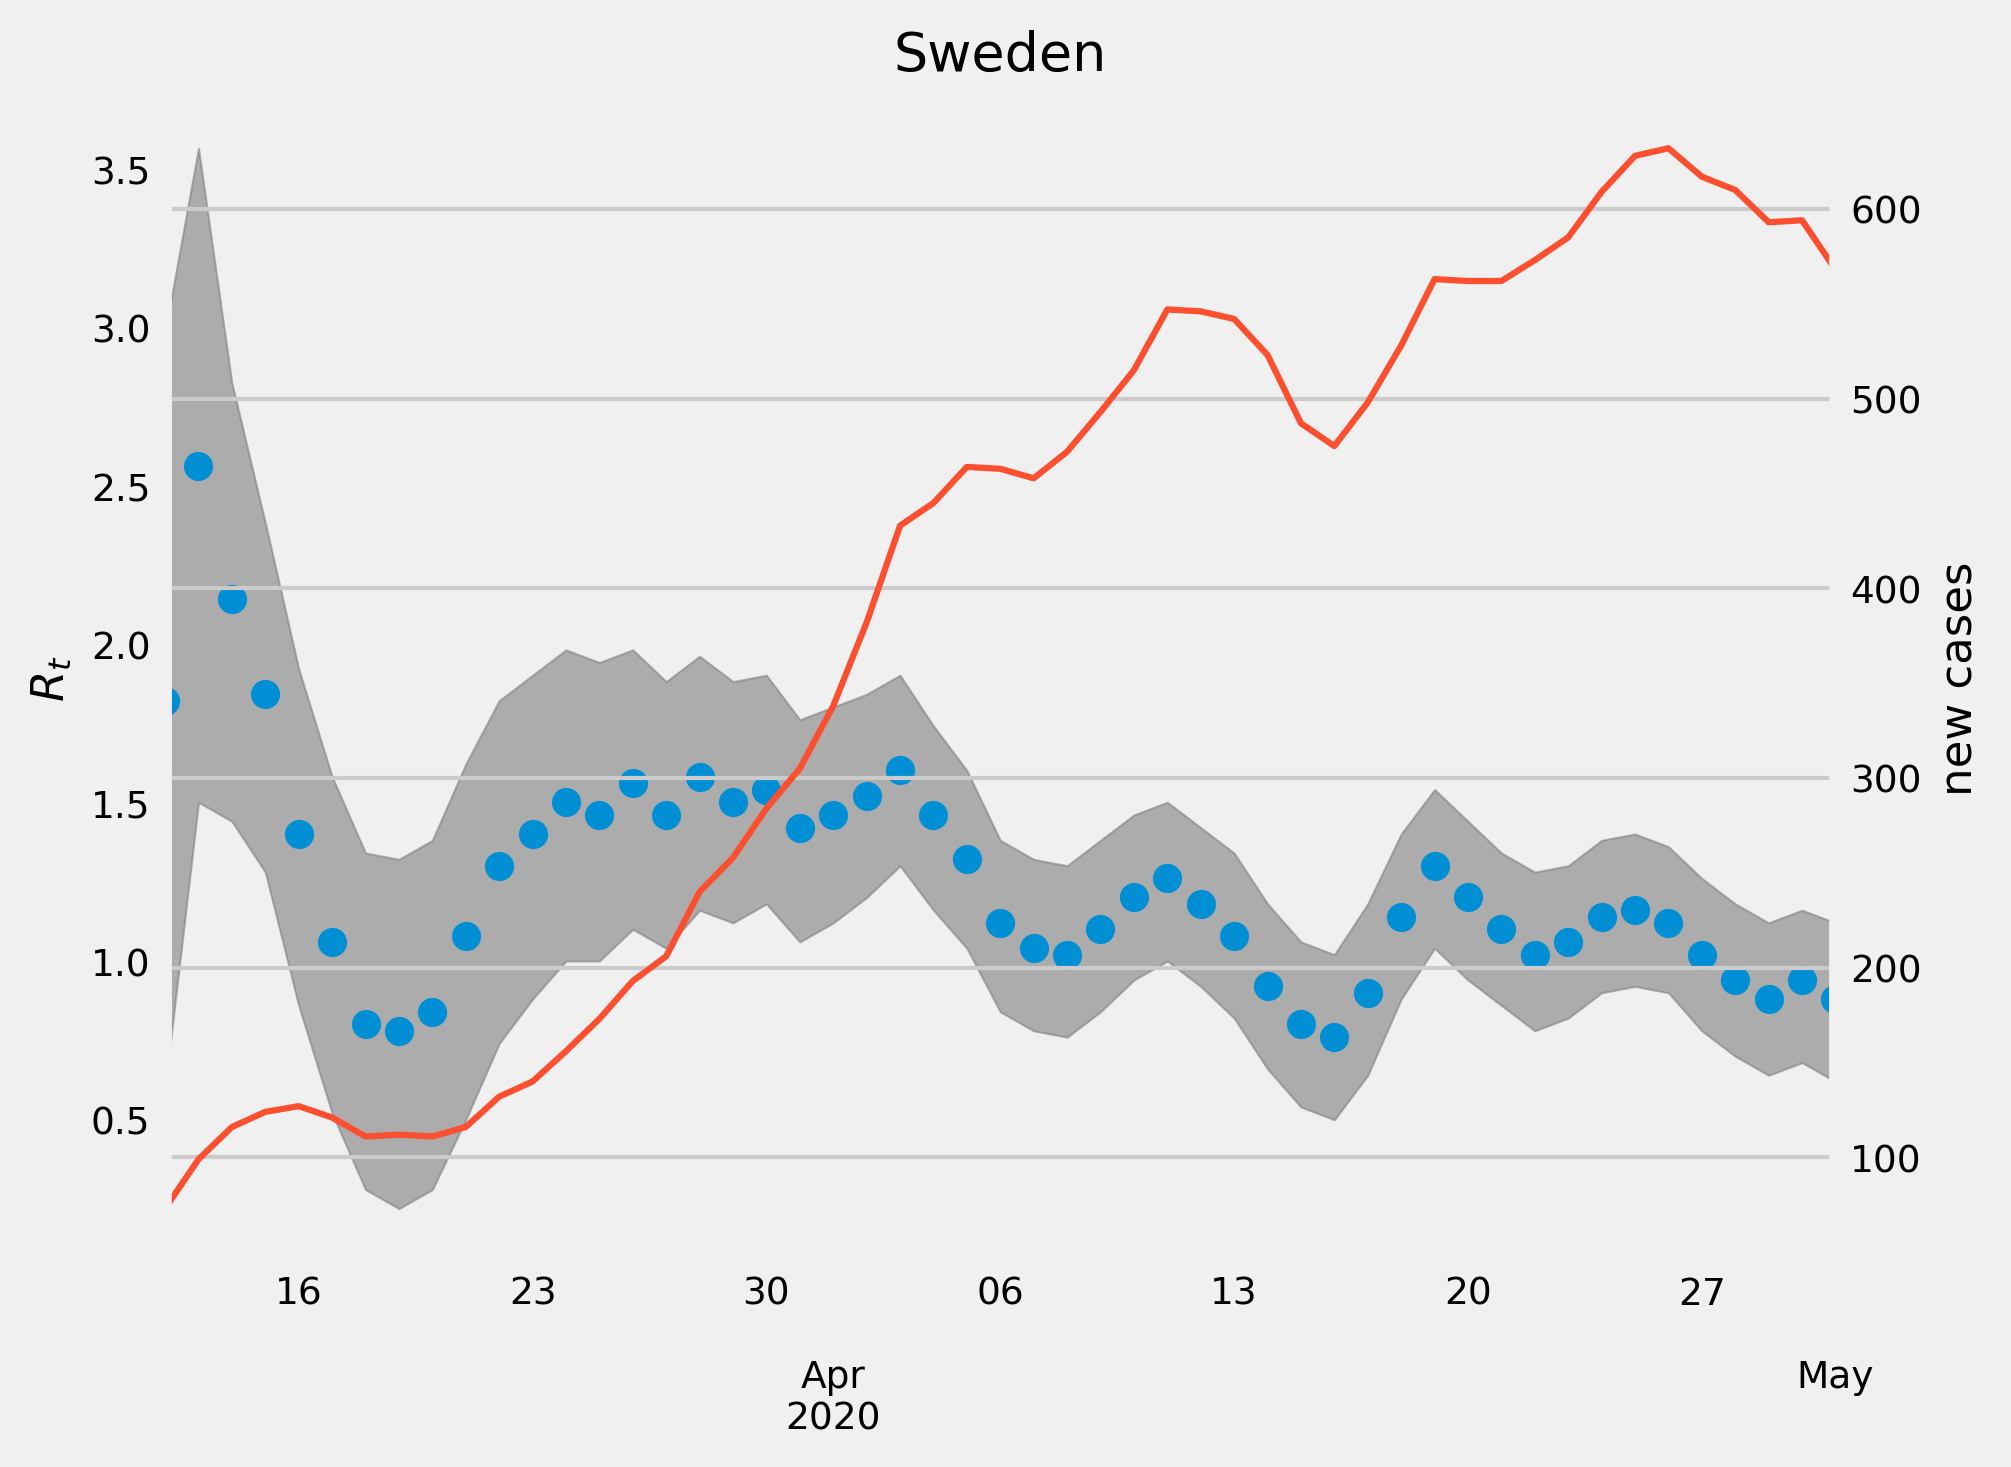

The file beside this chart, header and first rows:
, median, lower, upper, cases
2020-03-12, 1.824, 0.6012, 2.986, 73.0
2020-03-13, 2.565, 1.503, 3.567, 99.0
2020-03-14, 2.144, 1.443, 2.826, 116.0
2020-03-15, 1.844, 1.283, 2.385, 124.0
2020-03-16, 1.403, 0.8617, 1.924, 127.0
2020-03-17, 1.062, 0.521, 1.583, 121.0
2020-03-18, 0.8016, 0.2806, 1.343, 111.0
2020-03-19, 0.7816, 0.2204, 1.323, 112.0
2020-03-20, 0.8417, 0.2806, 1.383, 111.0
2020-03-21, 1.082, 0.501, 1.623, 116.0
2020-03-22, 1.303, 0.7415, 1.824, 132.0
2020-03-23, 1.403, 0.8818, 1.904, 140.0
2020-03-24, 1.503, 1.002, 1.984, 156.0
2020-03-25, 1.463, 1.002, 1.944, 173.0
2020-03-26, 1.563, 1.102, 1.984, 193.0
2020-03-27, 1.463, 1.042, 1.884, 206.0
2020-03-28, 1.583, 1.162, 1.964, 240.0
2020-03-29, 1.503, 1.122, 1.884, 258.0
2020-03-30, 1.543, 1.182, 1.904, 284.0
2020-03-31, 1.423, 1.062, 1.764, 305.0
2020-04-01, 1.463, 1.122, 1.804, 338.0
2020-04-02, 1.523, 1.202, 1.844, 382.0
2020-04-03, 1.603, 1.303, 1.904, 433.0
2020-04-04, 1.463, 1.162, 1.743, 445.0
2020-04-05, 1.323, 1.042, 1.603, 464.0
2020-04-06, 1.122, 0.8417, 1.383, 463.0
2020-04-07, 1.042, 0.7816, 1.323, 458.0
2020-04-08, 1.022, 0.7615, 1.303, 472.0
2020-04-09, 1.102, 0.8417, 1.383, 493.0
2020-04-10, 1.202, 0.9419, 1.463, 515.0
2020-04-11, 1.263, 1.002, 1.503, 547.0
2020-04-12, 1.182, 0.9218, 1.423, 546.0
2020-04-13, 1.082, 0.8216, 1.343, 542.0
2020-04-14, 0.9218, 0.6613, 1.182, 523.0
2020-04-15, 0.8016, 0.5411, 1.062, 487.0
2020-04-16, 0.7615, 0.501, 1.022, 475.0
2020-04-17, 0.9018, 0.6413, 1.182, 498.0
2020-04-18, 1.142, 0.8818, 1.403, 528.0
2020-04-19, 1.303, 1.042, 1.543, 563.0
2020-04-20, 1.202, 0.9419, 1.443, 562.0
2020-04-21, 1.102, 0.8617, 1.343, 562.0
2020-04-22, 1.022, 0.7816, 1.283, 573.0
2020-04-23, 1.062, 0.8216, 1.303, 585.0
2020-04-24, 1.142, 0.9018, 1.383, 609.0
2020-04-25, 1.162, 0.9218, 1.403, 628.0
2020-04-26, 1.122, 0.9018, 1.363, 632.0
2020-04-27, 1.022, 0.7816, 1.263, 617.0
2020-04-28, 0.9419, 0.7014, 1.182, 610.0
2020-04-29, 0.8818, 0.6413, 1.122, 593.0
2020-04-30, 0.9419, 0.6814, 1.162, 594.0
2020-05-01, 0.8818, 0.6212, 1.122, 568.0
